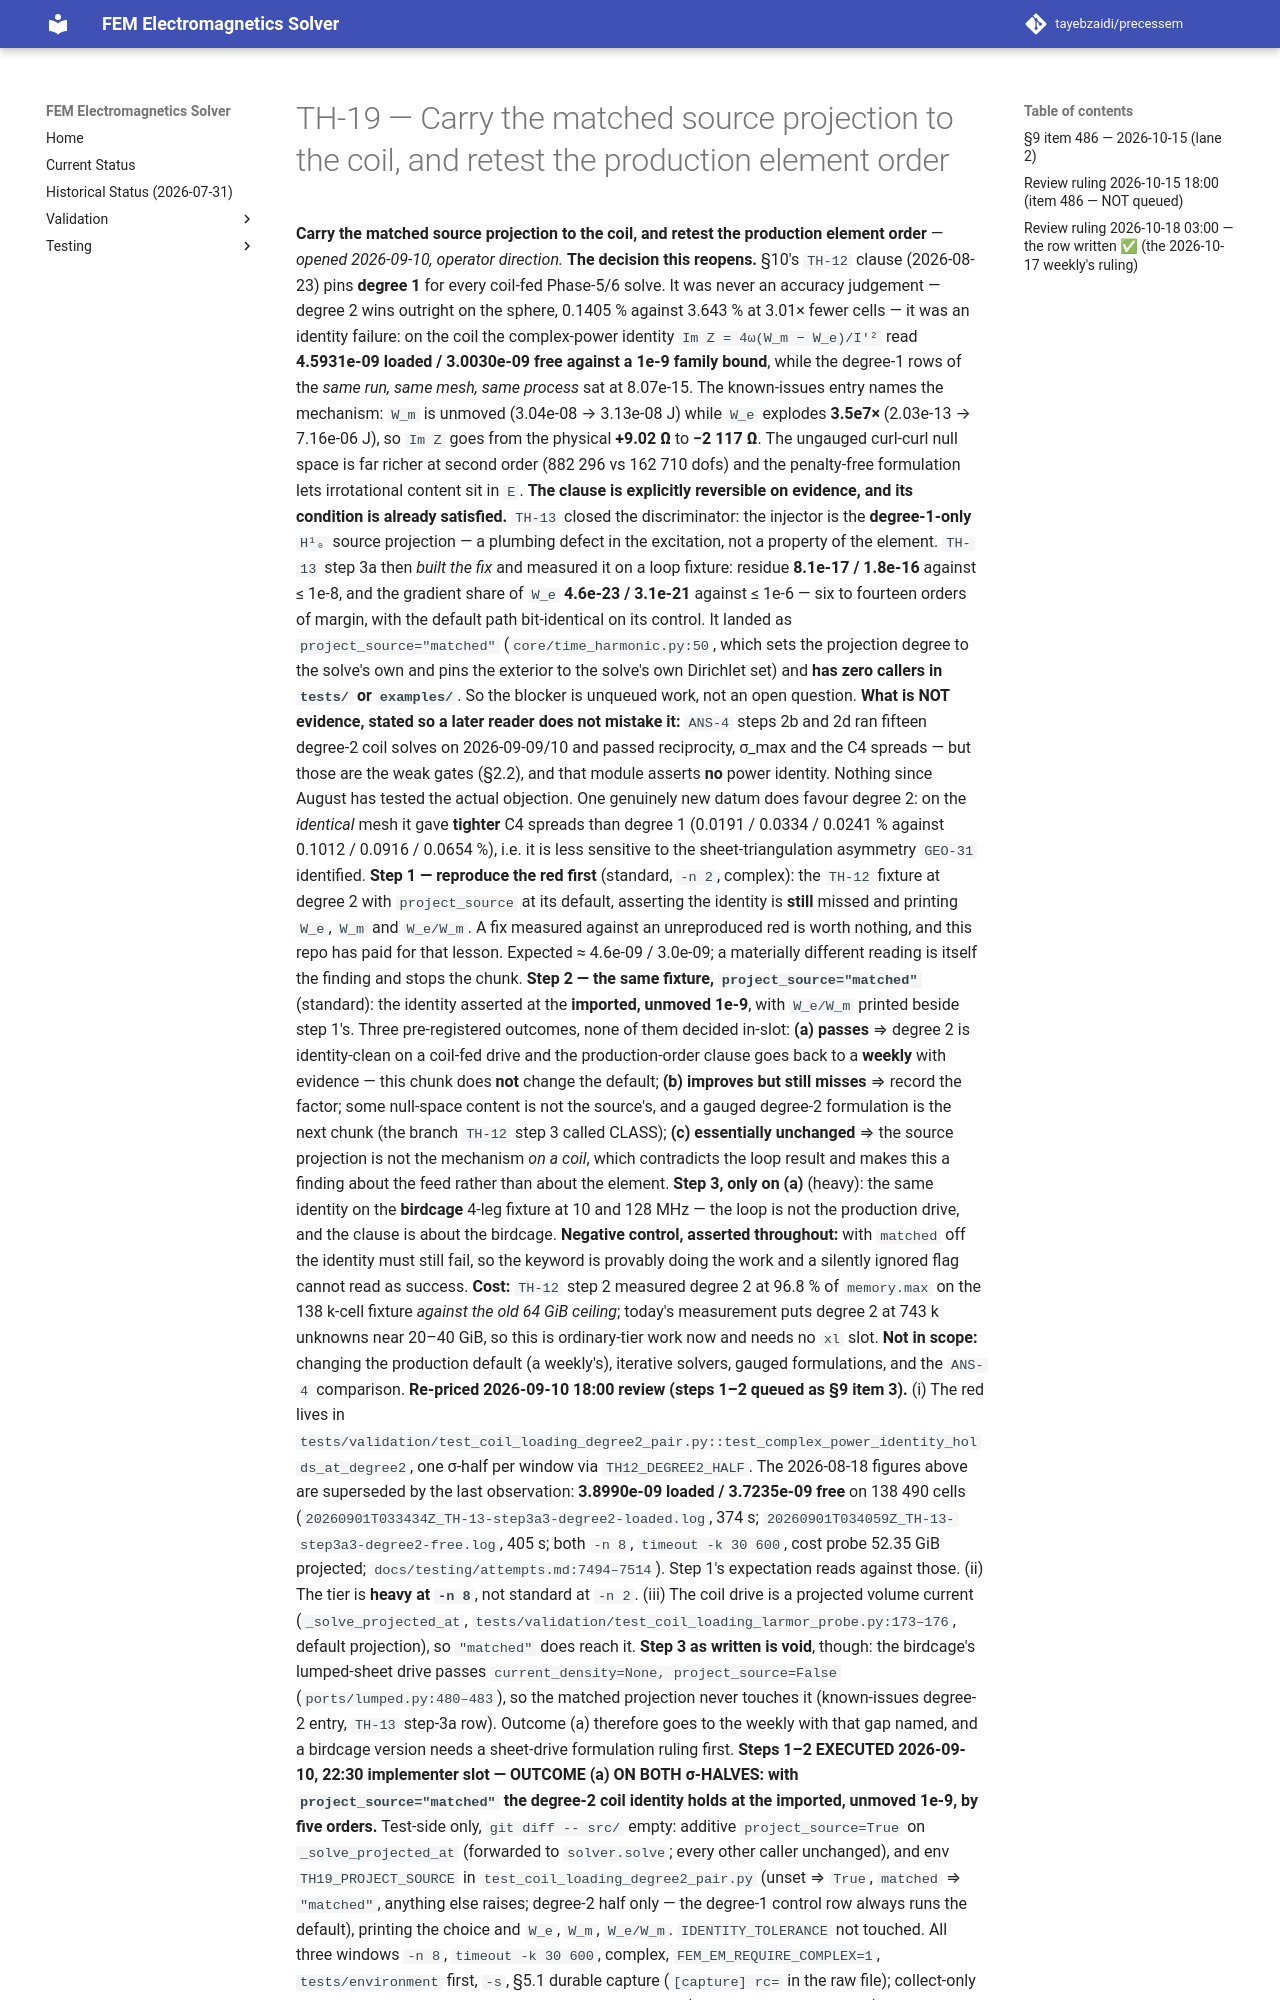

repository: tayebzaidi/precessem · page: planning/chunks/TH-19/index.html · generator: mkdocs

# TH-19 — Carry the matched source projection to the coil, and retest the production element order

 **Carry the matched source projection to the coil, and retest the production element order** — *opened 2026-09-10, operator direction.* **The decision this reopens.** §10's `TH-12` clause (2026-08-23) pins **degree 1** for every coil-fed Phase-5/6 solve. It was never an accuracy judgement — degree 2 wins outright on the sphere, 0.1405 % against 3.643 % at 3.01× fewer cells — it was an identity failure: on the coil the complex-power identity `Im Z = 4ω(W_m − W_e)/I′²` read **4.5931e-09 loaded / 3.0030e-09 free against a 1e-9 family bound**, while the degree-1 rows of the *same run, same mesh, same process* sat at 8.07e-15. The known-issues entry names the mechanism: `W_m` is unmoved (3.04e-08 → 3.13e-08 J) while `W_e` explodes **3.5e7×** (2.03e-13 → 7.16e-06 J), so `Im Z` goes from the physical **+9.02 Ω** to **−2 117 Ω**. The ungauged curl-curl null space is far richer at second order (882 296 vs 162 710 dofs) and the penalty-free formulation lets irrotational content sit in `E`. **The clause is explicitly reversible on evidence, and its condition is already satisfied.** `TH-13` closed the discriminator: the injector is the **degree-1-only** `H¹₀` source projection — a plumbing defect in the excitation, not a property of the element. `TH-13` step 3a then *built the fix* and measured it on a loop fixture: residue **8.1e-17 / 1.8e-16** against ≤ 1e-8, and the gradient share of `W_e` **4.6e-23 / 3.1e-21** against ≤ 1e-6 — six to fourteen orders of margin, with the default path bit-identical on its control. It landed as `project_source="matched"` (`core/time_harmonic.py:50`, which sets the projection degree to the solve's own and pins the exterior to the solve's own Dirichlet set) and **has zero callers in `tests/` or `examples/`**. So the blocker is unqueued work, not an open question. **What is NOT evidence, stated so a later reader does not mistake it:** `ANS-4` steps 2b and 2d ran fifteen degree-2 coil solves on 2026-09-09/10 and passed reciprocity, σ_max and the C4 spreads — but those are the weak gates (§2.2), and that module asserts **no** power identity. Nothing since August has tested the actual objection. One genuinely new datum does favour degree 2: on the *identical* mesh it gave **tighter** C4 spreads than degree 1 (0.0191 / 0.0334 / 0.0241 % against 0.1012 / 0.0916 / 0.0654 %), i.e. it is less sensitive to the sheet-triangulation asymmetry `GEO-31` identified. **Step 1 — reproduce the red first** (standard, `-n 2`, complex): the `TH-12` fixture at degree 2 with `project_source` at its default, asserting the identity is **still** missed and printing `W_e`, `W_m` and `W_e/W_m`. A fix measured against an unreproduced red is worth nothing, and this repo has paid for that lesson. Expected ≈ 4.6e-09 / 3.0e-09; a materially different reading is itself the finding and stops the chunk. **Step 2 — the same fixture, `project_source="matched"`** (standard): the identity asserted at the **imported, unmoved 1e-9**, with `W_e/W_m` printed beside step 1's. Three pre-registered outcomes, none of them decided in-slot: **(a) passes** ⇒ degree 2 is identity-clean on a coil-fed drive and the production-order clause goes back to a **weekly** with evidence — this chunk does **not** change the default; **(b) improves but still misses** ⇒ record the factor; some null-space content is not the source's, and a gauged degree-2 formulation is the next chunk (the branch `TH-12` step 3 called CLASS); **(c) essentially unchanged** ⇒ the source projection is not the mechanism *on a coil*, which contradicts the loop result and makes this a finding about the feed rather than about the element. **Step 3, only on (a)** (heavy): the same identity on the **birdcage** 4-leg fixture at 10 and 128 MHz — the loop is not the production drive, and the clause is about the birdcage. **Negative control, asserted throughout:** with `matched` off the identity must still fail, so the keyword is provably doing the work and a silently ignored flag cannot read as success. **Cost:** `TH-12` step 2 measured degree 2 at 96.8 % of `memory.max` on the 138 k-cell fixture *against the old 64 GiB ceiling*; today's measurement puts degree 2 at 743 k unknowns near 20–40 GiB, so this is ordinary-tier work now and needs no `xl` slot. **Not in scope:** changing the production default (a weekly's), iterative solvers, gauged formulations, and the `ANS-4` comparison. **Re-priced 2026-09-10 18:00 review (steps 1–2 queued as §9 item 3).** (i) The red lives in `tests/validation/test_coil_loading_degree2_pair.py::test_complex_power_identity_holds_at_degree2`, one σ-half per window via `TH12_DEGREE2_HALF`. The 2026-08-18 figures above are superseded by the last observation: **3.8990e-09 loaded / 3.7235e-09 free** on 138 490 cells (`20260901T033434Z_TH-13-step3a3-degree2-loaded.log`, 374 s; `20260901T034059Z_TH-13-step3a3-degree2-free.log`, 405 s; both `-n 8`, `timeout -k 30 600`, cost probe 52.35 GiB projected; `docs/testing/attempts.md:7494–7514`). Step 1's expectation reads against those. (ii) The tier is **heavy at `-n 8`**, not standard at `-n 2`. (iii) The coil drive is a projected volume current (`_solve_projected_at`, `tests/validation/test_coil_loading_larmor_probe.py:173–176`, default projection), so `"matched"` does reach it. **Step 3 as written is void**, though: the birdcage's lumped-sheet drive passes `current_density=None, project_source=False` (`ports/lumped.py:480–483`), so the matched projection never touches it (known-issues degree-2 entry, `TH-13` step-3a row). Outcome (a) therefore goes to the weekly with that gap named, and a birdcage version needs a sheet-drive formulation ruling first. **Steps 1–2 EXECUTED 2026-09-10, 22:30 implementer slot — OUTCOME (a) ON BOTH σ-HALVES: with `project_source="matched"` the degree-2 coil identity holds at the imported, unmoved 1e-9, by five orders.** Test-side only, `git diff -- src/` empty: additive `project_s
